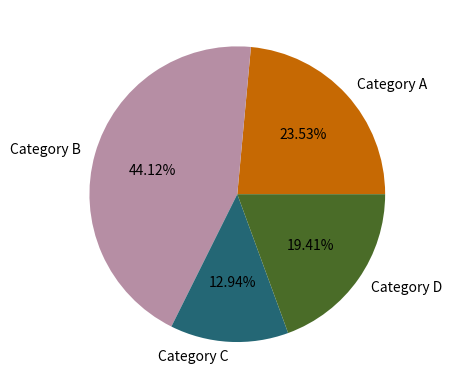

Python code for this plot:
import matplotlib.pyplot as plt
import random
categories = ['Category A', 'Category B', 'Category C', 'Category D']
values = [40, 75, 22, 33]
hex=['0',"1","2","3","4","5","6","7","8","9",'A','B','C','D','E','F']
clr=[]
for i in range(len(values)):
    s=""
    for i in range(6):
        s=s+random.choice(hex)
    s="#"+s
    clr.append(s)
plt.pie(values, labels=categories,colors=clr,autopct="%0.2f%%")